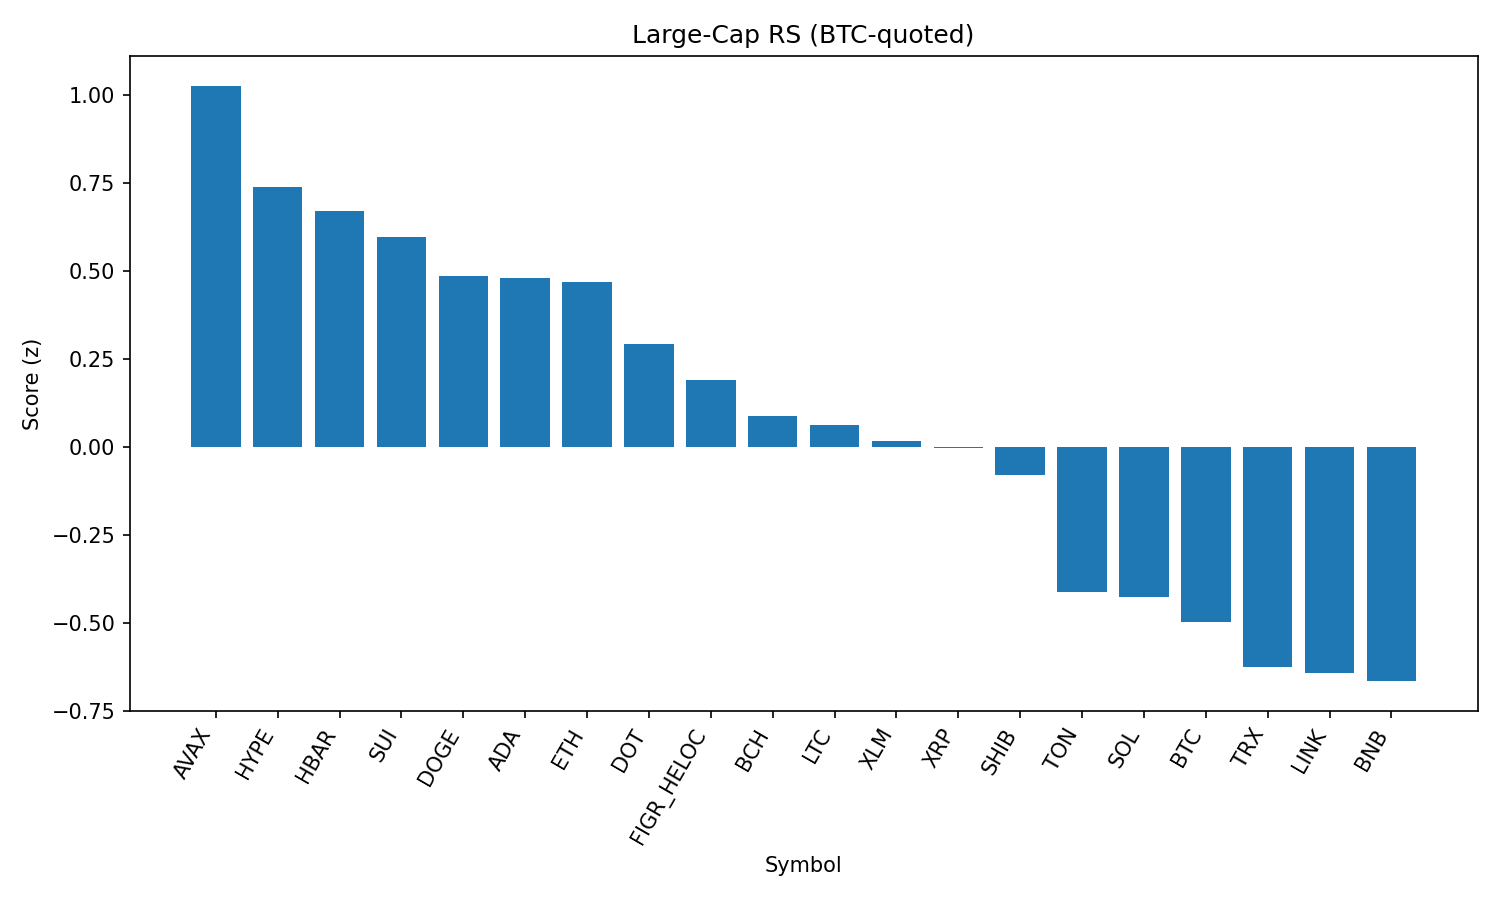

The data file committed next to this chart (first rows):
rank, name, symbol, price_btc, price_usd, pct_1h_btc, pct_24h_btc, pct_7d_btc, market_cap_rank, market_cap_usd, volume_usd, score
1, Avalanche, AVAX, 0.0002212, 24.82, 0.8482, -0.4649, 2.191, 23, 10488497056, 529007377, 1.027
2, Hyperliquid, HYPE, 0.0004117, 46.21, 0.6629, -0.2274, 2.094, 18, 12513356419, 267967776, 0.7381
3, Hedera, HBAR, 1.96e-06, 0.2197, 0.6116, 0.955, -5.798, 25, 9308447313, 201079067, 0.6707
4, Sui, SUI, 3.014e-05, 3.38, 0.5164, 0.6032, -0.6541, 19, 12077030296, 752258005, 0.5955
5, Dogecoin, DOGE, 1.93e-06, 0.217, 0.6594, -0.6735, -0.6327, 9, 32727155753, 1379740158, 0.4858
6, Cardano, ADA, 7.38e-06, 0.8282, 0.6293, -0.3922, -1.406, 11, 30229616403, 757575012, 0.4797
7, Ethereum, ETH, 0.03928, 4408, 0.7029, -1.183, -0.5158, 2, 532287594879, 31622573846, 0.4689
8, Polkadot, DOT, 3.415e-05, 3.83, 0.4583, 0.07783, -1.407, 35, 5834024856, 156772361, 0.2923
9, Figure Heloc, FIGR_HELOC, 9.21e-06, 1.034, -0.02443, 2.462, 1.105, 16, 12658973989, 215385943, 0.1912
10, Bitcoin Cash, BCH, 0.005303, 595.1, 0.1189, 0.1519, 8.856, 21, 11855753420, 359638471, 0.08815
11, Litecoin, LTC, 0.001007, 113.1, 0.2452, 0.4313, 0.317, 28, 8620622505, 386589987, 0.06186
12, Stellar, XLM, 3.23e-06, 0.3626, 0.3878, -0.25, -2.409, 22, 11502061797, 174395920, 0.01609
13, XRP, XRP, 2.534e-05, 2.84, 0.5165, -1.109, -2.803, 3, 169123155869, 4651977010, -0.003107
14, Shiba Inu, SHIB, 1.09564e-10, 1.23e-05, 0.3594, -0.5437, -1.228, 31, 7247613475, 148918437, -0.07859
15, Toncoin, TON, 2.784e-05, 3.12, 0.3206, -1.509, -0.3957, 30, 8025761738, 117089922, -0.4113
16, Solana, SOL, 0.001837, 206.2, 0.4598, -2.136, -2.919, 6, 111619269421, 5738678448, -0.4256
17, Bitcoin, BTC, 1.0, 112226, 0.0, 0.0, 0.0, 1, 2235293763706, 43118275031, -0.4985
18, TRON, TRX, 3e-06, 0.3372, 0.2828, -1.62, -3.045, 10, 31910311443, 773142102, -0.6257
19, Chainlink, LINK, 0.0002035, 22.84, 0.5295, -3.071, -4.299, 13, 15488612663, 980170210, -0.6427
20, BNB, BNB, 0.007568, 849.3, 0.1663, -1.038, -2.874, 5, 118230496190, 809350696, -0.666
21, Cronos, CRO, 2.39e-06, 0.2683, -0.1714, -1.596, -11.07, 26, 9028880977, 120302886, -1.825
